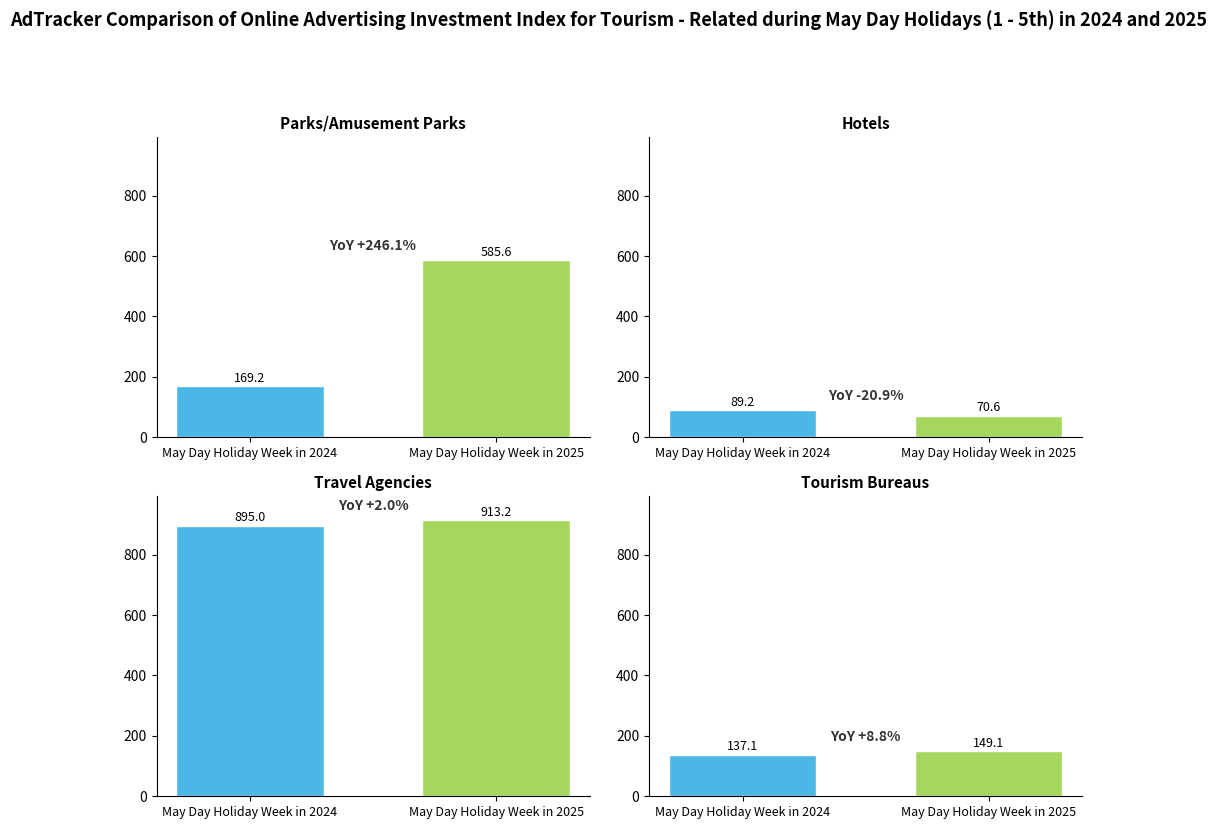

Reproduce this figure in Python.
import matplotlib.pyplot as plt
import numpy as np

# Data
categories = ["Parks/Amusement Parks", "Hotels", "Travel Agencies", "Tourism Bureaus"]
data_24 = [169.2, 89.2, 895.0, 137.1]
data_25 = [585.6, 70.6, 913.2, 149.1]
growth_rates = ["YoY +246.1%", "YoY -20.9%", "YoY +2.0%", "YoY +8.8%"]

# Colors
color_24 = "#4bb7e6"
color_25 = "#a5d65d"

# Create a canvas
fig, axes = plt.subplots(2, 2, figsize=(10, 8))
axes = axes.flatten()

# ✅ Unify the maximum value of the y - axis (slightly enlarge to avoid overlap)
y_max = max(max(data_24), max(data_25)) + 80

for i in range(4):
    ax = axes[i]
    x = np.arange(2)
    bars = ax.bar(
        x,
        [data_24[i], data_25[i]],
        width=0.6,
        color=[color_24, color_25],
        edgecolor='white'
    )

    # Add data labels (slightly closer to the top of the bar)
    for bar in bars:
        height = bar.get_height()
        ax.text(
            bar.get_x() + bar.get_width()/2,
            height + 5,
            f'{height:.1f}',
            ha='center',
            va='bottom',
            fontsize=9
        )

    # Add growth rates (above the top of the bar)
    peak = max(data_24[i], data_25[i])
    ax.text(
        0.5,
        peak + 25,
        growth_rates[i],
        ha='center',
        va='bottom',
        fontsize=10,
        color="#333333",
        fontweight='bold'
    )

    # Set x - axis labels
    ax.set_xticks(x)
    ax.set_xticklabels(["May Day Holiday Week in 2024", "May Day Holiday Week in 2025"], fontsize=9)

    # Hide the borders
    ax.spines['top'].set_visible(False)
    ax.spines['right'].set_visible(False)

    # Set the title
    ax.set_title(categories[i], fontsize=11, fontweight='bold')

    # Set the unified y - axis upper limit
    ax.set_ylim(0, y_max)

# Overall title
fig.suptitle(
    "AdTracker Comparison of Online Advertising Investment Index for Tourism - Related during May Day Holidays (1 - 5th) in 2024 and 2025",
    fontsize=13,
    fontweight='bold',
    y=1.03
)

# ✅ Adjust the overall layout to avoid the suptitle being obscured
plt.tight_layout(rect=[0, 0, 1, 0.96])  # Reserve space at the top for the title
plt.show()
